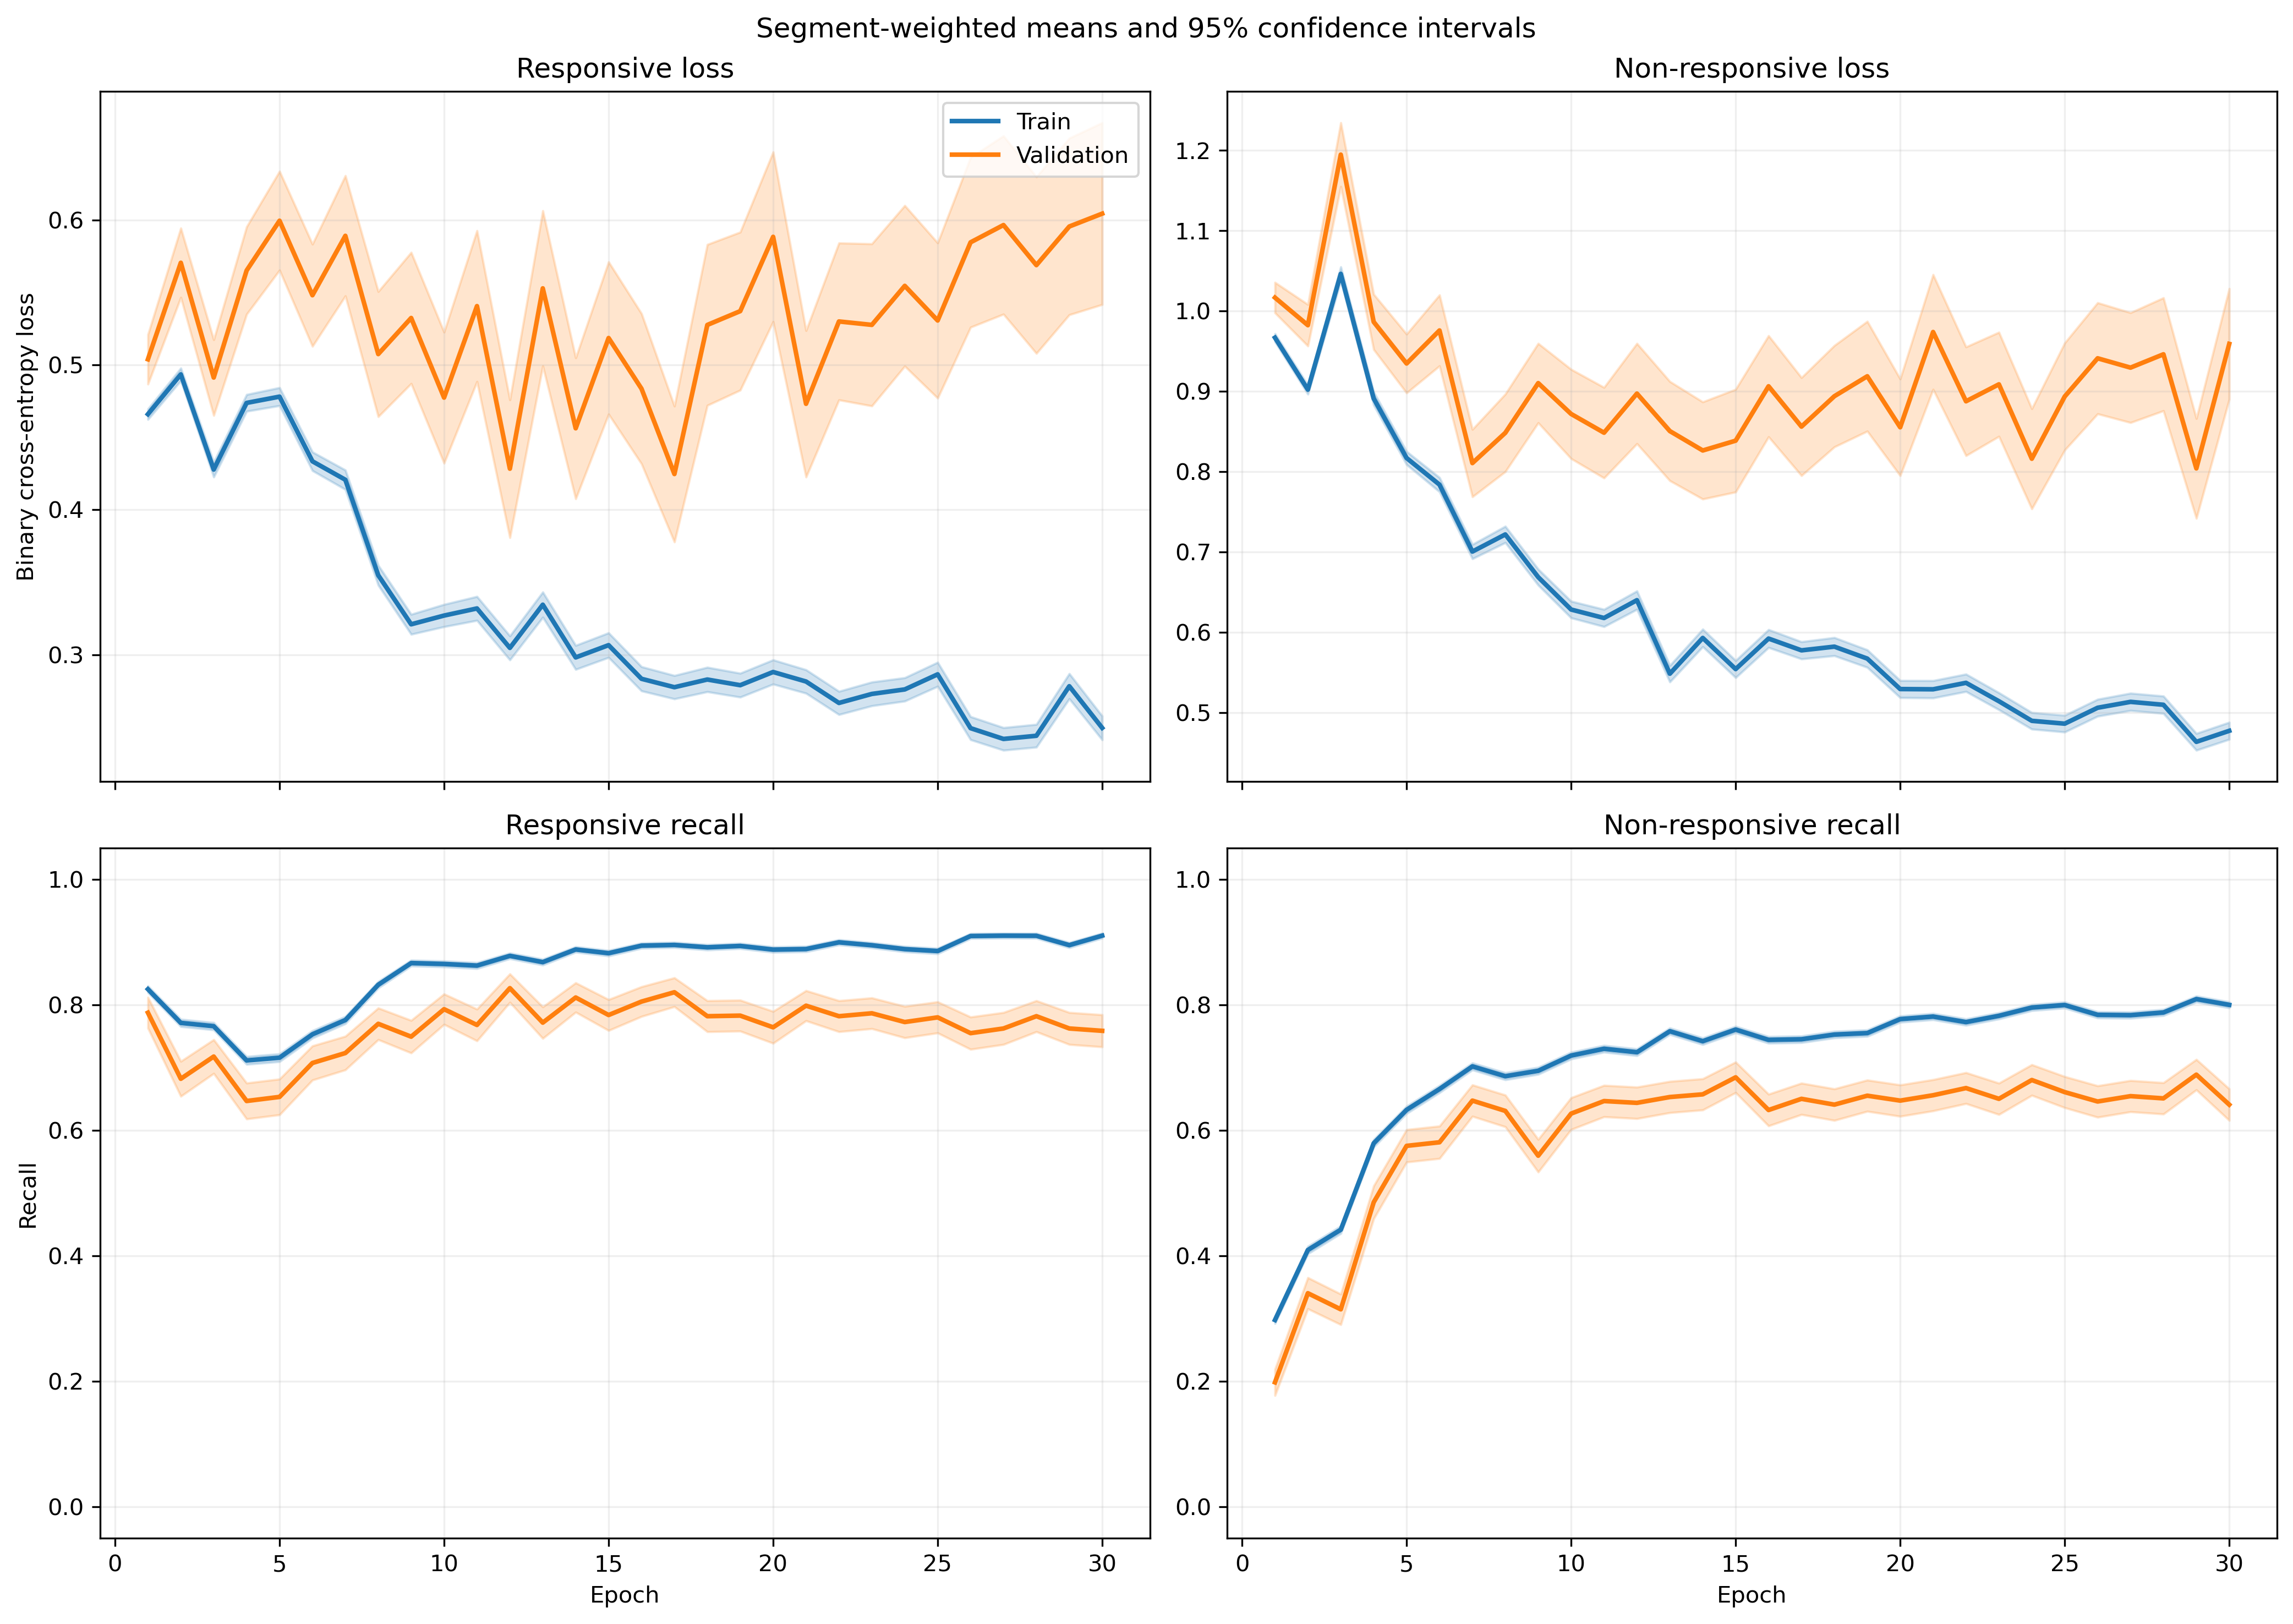

The file beside this chart, header and first rows:
fold, epoch, split, r_loss, r_loss_count, r_loss_sum, r_loss_sum_sq, r_recall, r_recall_count, r_recall_sum, r_recall_sum_sq, nr_loss, nr_loss_count, nr_loss_sum, nr_loss_sum_sq, nr_recall, nr_recall_count, nr_recall_sum, nr_recall_sum_sq
1, 1, train, 0.4824, 1063, 512.8, 334.5, 0.7977, 1063, 848.0, 848.0, 0.947, 1401, 1327, 1513, 0.3362, 1401, 471.0, 471.0
1, 1, validation, 0.4334, 10, 4.334, 2.372, 0.8, 10, 8.0, 8.0, , 0, 0.0, 0.0, , 0, 0.0, 0.0
1, 2, train, 0.528, 1063, 561.3, 385.8, 0.7554, 1063, 803.0, 803.0, 0.8357, 1401, 1171, 1187, 0.4311, 1401, 604.0, 604.0
1, 2, validation, 0.5212, 10, 5.212, 3.158, 0.7, 10, 7.0, 7.0, , 0, 0.0, 0.0, , 0, 0.0, 0.0
1, 3, train, 0.4424, 1063, 470.3, 366.1, 0.7244, 1063, 770.0, 770.0, 0.9541, 1401, 1337, 1857, 0.5175, 1401, 725.0, 725.0
1, 3, validation, 0.493, 10, 4.93, 3.311, 0.8, 10, 8.0, 8.0, , 0, 0.0, 0.0, , 0, 0.0, 0.0
1, 4, train, 0.4762, 1063, 506.2, 456.8, 0.6858, 1063, 729.0, 729.0, 0.8647, 1401, 1211, 1812, 0.6453, 1401, 904.0, 904.0
1, 4, validation, 0.5919, 10, 5.919, 4.963, 0.5, 10, 5.0, 5.0, , 0, 0.0, 0.0, , 0, 0.0, 0.0
1, 5, train, 0.5238, 1063, 556.8, 584.7, 0.683, 1063, 726.0, 726.0, 0.6909, 1401, 968, 1359, 0.7338, 1401, 1028, 1028
1, 5, validation, 0.7847, 10, 7.847, 8.65, 0.4, 10, 4.0, 4.0, , 0, 0.0, 0.0, , 0, 0.0, 0.0
1, 6, train, 0.459, 1063, 487.9, 553.1, 0.7347, 1063, 781.0, 781.0, 0.6807, 1401, 953.7, 1576, 0.7509, 1401, 1052, 1052
1, 6, validation, 0.8835, 10, 8.835, 12.31, 0.4, 10, 4.0, 4.0, , 0, 0.0, 0.0, , 0, 0.0, 0.0
1, 7, train, 0.451, 1063, 479.4, 627.4, 0.7658, 1063, 814.0, 814.0, 0.6174, 1401, 865, 1554, 0.753, 1401, 1055, 1055
1, 7, validation, 0.7289, 10, 7.289, 8.491, 0.5, 10, 5.0, 5.0, , 0, 0.0, 0.0, , 0, 0.0, 0.0
1, 8, train, 0.3922, 1063, 417, 491.5, 0.8269, 1063, 879.0, 879.0, 0.5719, 1401, 801.2, 1136, 0.7459, 1401, 1045, 1045
1, 8, validation, 0.7813, 10, 7.813, 9.831, 0.5, 10, 5.0, 5.0, , 0, 0.0, 0.0, , 0, 0.0, 0.0
1, 9, train, 0.2876, 1063, 305.7, 346, 0.8796, 1063, 935.0, 935.0, 0.6689, 1401, 937.1, 1550, 0.6938, 1401, 972.0, 972.0
1, 9, validation, 0.3401, 10, 3.401, 2.079, 0.8, 10, 8.0, 8.0, , 0, 0.0, 0.0, , 0, 0.0, 0.0
1, 10, train, 0.348, 1063, 370, 456.3, 0.8504, 1063, 904.0, 904.0, 0.5676, 1401, 795.2, 1252, 0.7423, 1401, 1040, 1040
1, 10, validation, 0.4689, 10, 4.689, 5.423, 0.8, 10, 8.0, 8.0, , 0, 0.0, 0.0, , 0, 0.0, 0.0
1, 11, train, 0.3864, 1063, 410.7, 553.1, 0.8297, 1063, 882.0, 882.0, 0.4896, 1401, 686, 1086, 0.7823, 1401, 1096, 1096
1, 11, validation, 0.6496, 10, 6.496, 6.971, 0.6, 10, 6.0, 6.0, , 0, 0.0, 0.0, , 0, 0.0, 0.0
1, 12, train, 0.3289, 1063, 349.6, 476.4, 0.8551, 1063, 909.0, 909.0, 0.576, 1401, 807, 1447, 0.7466, 1401, 1046, 1046
1, 12, validation, 0.4147, 10, 4.147, 3.715, 0.8, 10, 8.0, 8.0, , 0, 0.0, 0.0, , 0, 0.0, 0.0
1, 13, train, 0.3815, 1063, 405.6, 534.7, 0.8325, 1063, 885.0, 885.0, 0.4799, 1401, 672.3, 1110, 0.7966, 1401, 1116, 1116
1, 13, validation, 0.4412, 10, 4.412, 3.812, 0.8, 10, 8.0, 8.0, , 0, 0.0, 0.0, , 0, 0.0, 0.0
1, 14, train, 0.2619, 1063, 278.4, 338.2, 0.9003, 1063, 957.0, 957.0, 0.6677, 1401, 935.5, 1750, 0.7031, 1401, 985.0, 985.0
1, 14, validation, 0.2312, 10, 2.312, 0.8794, 1.0, 10, 10.0, 10.0, , 0, 0.0, 0.0, , 0, 0.0, 0.0
1, 15, train, 0.2946, 1063, 313.2, 463.1, 0.8928, 1063, 949.0, 949.0, 0.5918, 1401, 829.1, 1577, 0.7316, 1401, 1025, 1025
1, 15, validation, 0.2304, 10, 2.304, 1.039, 0.9, 10, 9.0, 9.0, , 0, 0.0, 0.0, , 0, 0.0, 0.0
1, 16, train, 0.2589, 1063, 275.2, 403.3, 0.9135, 1063, 971.0, 971.0, 0.6218, 1401, 871.1, 1642, 0.7188, 1401, 1007, 1007
1, 16, validation, 0.2054, 10, 2.054, 0.7541, 1.0, 10, 10.0, 10.0, , 0, 0.0, 0.0, , 0, 0.0, 0.0
1, 17, train, 0.179, 1063, 190.3, 220.2, 0.9426, 1063, 1002, 1002, 0.8889, 1401, 1245, 2622, 0.6096, 1401, 854.0, 854.0
1, 17, validation, 0.159, 10, 1.59, 0.4533, 1.0, 10, 10.0, 10.0, , 0, 0.0, 0.0, , 0, 0.0, 0.0
1, 18, train, 0.329, 1063, 349.8, 583.3, 0.8739, 1063, 929.0, 929.0, 0.485, 1401, 679.5, 1309, 0.7944, 1401, 1113, 1113
1, 18, validation, 0.3547, 10, 3.547, 2.504, 0.7, 10, 7.0, 7.0, , 0, 0.0, 0.0, , 0, 0.0, 0.0
1, 19, train, 0.3338, 1063, 354.8, 535.7, 0.857, 1063, 911.0, 911.0, 0.5082, 1401, 712, 1334, 0.783, 1401, 1097, 1097
1, 19, validation, 0.2674, 10, 2.674, 1.452, 0.9, 10, 9.0, 9.0, , 0, 0.0, 0.0, , 0, 0.0, 0.0
1, 20, train, 0.4035, 1063, 428.9, 804.6, 0.8335, 1063, 886.0, 886.0, 0.4364, 1401, 611.3, 1299, 0.8287, 1401, 1161, 1161
1, 20, validation, 0.3106, 10, 3.106, 2.373, 0.8, 10, 8.0, 8.0, , 0, 0.0, 0.0, , 0, 0.0, 0.0
1, 21, train, 0.3384, 1063, 359.7, 588, 0.8551, 1063, 909.0, 909.0, 0.437, 1401, 612.2, 1174, 0.8258, 1401, 1157, 1157
1, 21, validation, 0.4011, 10, 4.011, 3.342, 0.7, 10, 7.0, 7.0, , 0, 0.0, 0.0, , 0, 0.0, 0.0
1, 22, train, 0.2628, 1063, 279.3, 400.3, 0.9012, 1063, 958.0, 958.0, 0.5777, 1401, 809.4, 1695, 0.7602, 1401, 1065, 1065
1, 22, validation, 0.1551, 10, 1.551, 0.4392, 1.0, 10, 10.0, 10.0, , 0, 0.0, 0.0, , 0, 0.0, 0.0
1, 23, train, 0.2071, 1063, 220.1, 305, 0.9332, 1063, 992.0, 992.0, 0.7175, 1401, 1005, 2253, 0.7095, 1401, 994.0, 994.0
1, 23, validation, 0.196, 10, 1.96, 0.8494, 0.9, 10, 9.0, 9.0, , 0, 0.0, 0.0, , 0, 0.0, 0.0
1, 24, train, 0.2354, 1063, 250.2, 376, 0.9087, 1063, 966.0, 966.0, 0.5835, 1401, 817.5, 1718, 0.7595, 1401, 1064, 1064
1, 24, validation, 0.1822, 10, 1.822, 0.7553, 1.0, 10, 10.0, 10.0, , 0, 0.0, 0.0, , 0, 0.0, 0.0
1, 25, train, 0.2478, 1063, 263.4, 431.3, 0.8928, 1063, 949.0, 949.0, 0.5885, 1401, 824.5, 2044, 0.7823, 1401, 1096, 1096
1, 25, validation, 0.1978, 10, 1.978, 1.02, 0.9, 10, 9.0, 9.0, , 0, 0.0, 0.0, , 0, 0.0, 0.0
1, 26, train, 0.2424, 1063, 257.6, 349.7, 0.9144, 1063, 972.0, 972.0, 0.5021, 1401, 703.4, 1235, 0.7794, 1401, 1092, 1092
1, 26, validation, 0.2581, 10, 2.581, 1.598, 0.8, 10, 8.0, 8.0, , 0, 0.0, 0.0, , 0, 0.0, 0.0
1, 27, train, 0.3115, 1063, 331.1, 463.4, 0.873, 1063, 928.0, 928.0, 0.4138, 1401, 579.7, 1052, 0.8323, 1401, 1166, 1166
1, 27, validation, 0.2482, 10, 2.482, 1.436, 0.9, 10, 9.0, 9.0, , 0, 0.0, 0.0, , 0, 0.0, 0.0
1, 28, train, 0.2377, 1063, 252.7, 462.3, 0.9069, 1063, 964.0, 964.0, 0.5802, 1401, 812.8, 2096, 0.7787, 1401, 1091, 1091
1, 28, validation, 0.0902, 10, 0.902, 0.1537, 1.0, 10, 10.0, 10.0, , 0, 0.0, 0.0, , 0, 0.0, 0.0
1, 29, train, 0.2945, 1063, 313.1, 522.7, 0.8824, 1063, 938.0, 938.0, 0.4362, 1401, 611.1, 1337, 0.8315, 1401, 1165, 1165
1, 29, validation, 0.262, 10, 2.62, 1.942, 0.8, 10, 8.0, 8.0, , 0, 0.0, 0.0, , 0, 0.0, 0.0
1, 30, train, 0.2422, 1063, 257.5, 430, 0.9144, 1063, 972.0, 972.0, 0.4832, 1401, 676.9, 1349, 0.7909, 1401, 1108, 1108
1, 30, validation, 0.2468, 10, 2.468, 1.579, 0.8, 10, 8.0, 8.0, , 0, 0.0, 0.0, , 0, 0.0, 0.0
... 1,140 more rows
